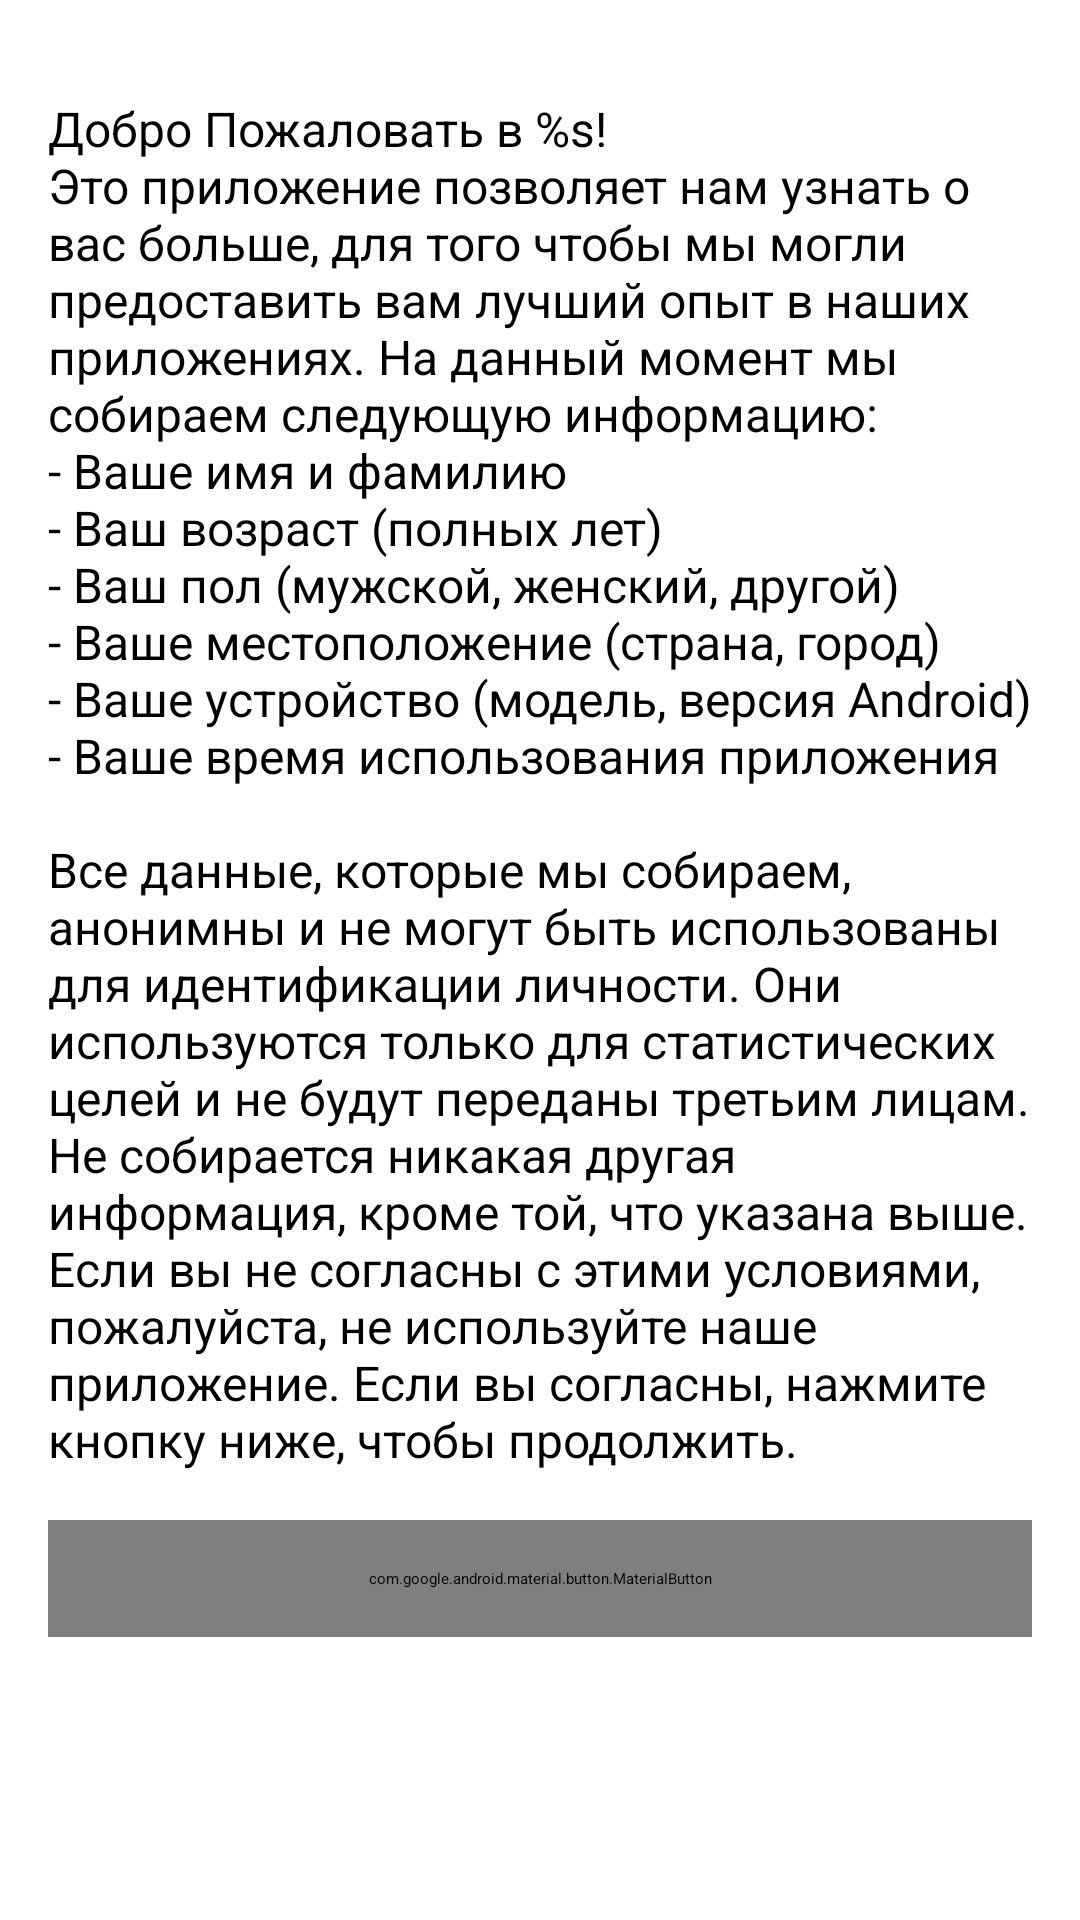

Produce the Android XML layout that renders to this screen, including the resource entries it uses.
<!-- AndroidManifest.xml: application theme Theme.Stats -->
<!-- res/layout/fragment_first.xml -->
<?xml version="1.0" encoding="utf-8"?>
<androidx.core.widget.NestedScrollView xmlns:android="http://schemas.android.com/apk/res/android"
    xmlns:app="http://schemas.android.com/apk/res-auto"
    xmlns:tools="http://schemas.android.com/tools"
    android:layout_width="match_parent"
    android:layout_height="match_parent"
    tools:context=".ui.fragment.FirstFragment">

    <androidx.constraintlayout.widget.ConstraintLayout
        android:layout_width="match_parent"
        android:layout_height="match_parent"
        android:padding="16dp">

        <TextView
            android:id="@+id/textview_first"
            android:layout_width="match_parent"
            android:layout_height="wrap_content"
            android:layout_marginTop="16dp"
            android:text="@string/welcome_message"
            android:textSize="16sp"
            app:layout_constraintTop_toTopOf="parent"
            app:layout_constraintStart_toStartOf="parent"
            app:layout_constraintEnd_toEndOf="parent"/>

        <com.google.android.material.button.MaterialButton
            android:id="@+id/button_first"
            android:layout_width="match_parent"
            android:layout_height="wrap_content"
            android:padding="16dp"
            android:layout_marginTop="16dp"
            android:text="@string/next"
            app:layout_constraintTop_toBottomOf="@id/textview_first"
            app:layout_constraintStart_toStartOf="parent"
            app:layout_constraintEnd_toEndOf="parent"/>
    </androidx.constraintlayout.widget.ConstraintLayout>
</androidx.core.widget.NestedScrollView>
<!-- resources referenced by this layout -->
<resources>
  <string name="next">Продолжить</string>
  <string name="welcome_message">
          Добро Пожаловать в %s!
          \nЭто приложение позволяет нам узнать о вас больше, для того чтобы мы могли предоставить вам лучший опыт
          в наших приложениях. На данный момент мы собираем следующую информацию:
          \n- Ваше имя и фамилию
          \n- Ваш возраст (полных лет)
          \n- Ваш пол (мужской, женский, другой)
          \n- Ваше местоположение (страна, город)
          \n- Ваше устройство (модель, версия Android)
          \n- Ваше время использования приложения
          \n\nВсе данные, которые мы собираем, анонимны и не могут быть использованы для идентификации личности.
          Они используются только для статистических целей и не будут переданы третьим лицам. Не собирается никакая
          другая информация, кроме той, что указана выше. Если вы не согласны с этими условиями, пожалуйста, не
          используйте наше приложение. Если вы согласны, нажмите кнопку ниже, чтобы продолжить.
      </string>
  <style name="Theme.Stats" parent="Base.Theme.Stats">
          
          <item name="android:navigationBarColor">@android:color/transparent</item>
          <item name="android:statusBarColor">@android:color/transparent</item>
          <item name="android:windowLightStatusBar">?attr/isLightTheme</item>
      </style>
</resources>
